Run: headless pygame with SDL's dummy video driver; simulated clock (each Clock.tick advances the game by its frame time, no real sleeping); random seed 0; keys injected as events and as key.get_pressed() state; no mouse input.
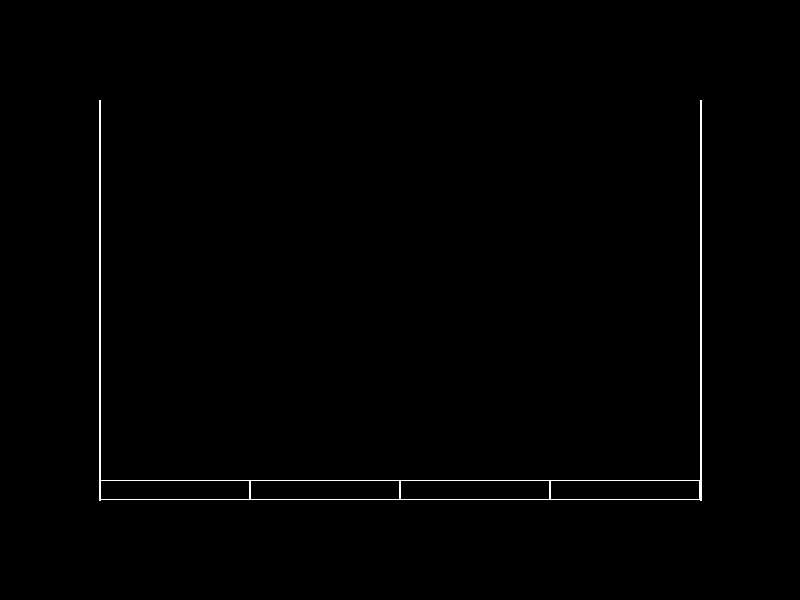
Frame 1 of 4 · flips 1–60 · no input
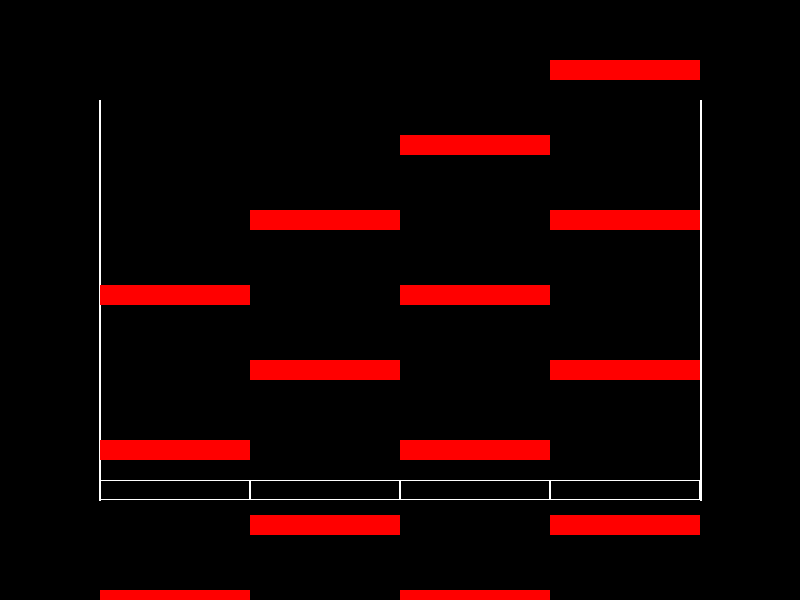
Frame 2 of 4 · flips 61–180 · tapped SPACE, RETURN · held RIGHT (→), D
Frame 3 of 4 · flips 181–300 · held DOWN (↓), S · screen same as frame 1, image omitted
Frame 4 of 4 · flips 301–420 · held LEFT (←), A, UP (↑), W · screen unchanged from frame 3, image omitted

The pygame program that drew these frames:

import pygame
import random
import sys

# Initialize Pygame
pygame.init()

# Screen dimensions
SCREEN_WIDTH = 800
SCREEN_HEIGHT = 600

# Colors
WHITE = (255, 255, 255)
BLACK = (0, 0, 0)
RED = (255, 0, 0)

# Key mappings
KEY_MAPPING = {'d': 0, 'f': 1, 'j': 2, 'k': 3}

# Game area dimensions
GAME_AREA_WIDTH = 600
GAME_AREA_HEIGHT = 400
GAME_AREA_X = (SCREEN_WIDTH - GAME_AREA_WIDTH) // 2
GAME_AREA_Y = (SCREEN_HEIGHT - GAME_AREA_HEIGHT) // 2

# Lane dimensions
LANE_WIDTH = GAME_AREA_WIDTH // len(KEY_MAPPING)
LANE_HEIGHT = GAME_AREA_HEIGHT
LANE_X = GAME_AREA_X

# Note dimensions
NOTE_WIDTH = LANE_WIDTH
NOTE_HEIGHT = 20

# Note speed
NOTE_SPEED = 5

# Hit area marker dimensions
HIT_AREA_HEIGHT = NOTE_HEIGHT

# Initialize the screen
screen = pygame.display.set_mode((SCREEN_WIDTH, SCREEN_HEIGHT))
pygame.display.set_caption("Keyboard Rhythm Game")

# Clock for controlling the frame rate
clock = pygame.time.Clock()

# List to hold falling notes for each key
falling_notes = [[] for _ in range(len(KEY_MAPPING))]

# Variable to toggle place mode
place_mode = False

# Define notes arrays for each key (time in seconds)
notes = {
    'd': [1, 2, 3, 4],
    'f': [1.5, 2.5, 3.5, 4.5],
    'j': [2, 3, 4, 5],
    'k': [2.5, 3.5, 4.5, 5.5]
}

# Print out the loaded notes for each key
for key, notes_for_key in notes.items():
    print(f"Notes for key '{key}':")
    for note_time in notes_for_key:
        print(f"Time: {note_time}")

# Function to create a new falling note
def create_note(note_lane):
    x = LANE_X + note_lane * LANE_WIDTH
    y = 0
    note = {'rect': pygame.Rect(x, y, NOTE_WIDTH, NOTE_HEIGHT), 'color': RED}
    falling_notes[note_lane].append(note)

# Function to draw falling notes
def draw_notes():
    for notes_for_lane in falling_notes:
        for note in notes_for_lane:
            pygame.draw.rect(screen, note['color'], note['rect'])

# Function to move falling notes
def move_notes():
    for notes_for_lane in falling_notes:
        for note in notes_for_lane:
            note['rect'].move_ip(0, NOTE_SPEED)

# Function to detect key presses
def check_key_press(hit_areas):
    global place_mode
    for event in pygame.event.get():
        if event.type == pygame.QUIT:
            pygame.quit()
            sys.exit()
        elif event.type == pygame.KEYDOWN:
            if event.key == pygame.K_SPACE:
                place_mode = not place_mode  # Toggle place mode
            elif event.unicode in KEY_MAPPING:
                key_index = KEY_MAPPING[event.unicode]
                for note in falling_notes[key_index]:
                    if is_hit(note['rect'], hit_areas[key_index]):
                        note['color'] = WHITE  # Change color when hit
                        # Additional actions when a note is hit can be added here

# Function to check if a note is hit
def is_hit(note_rect, hit_rect):
    return note_rect.colliderect(hit_rect)

# Main game loop
def main():
    global place_mode

    current_time = 0
    last_time = pygame.time.get_ticks() / 1000  # Convert to seconds

    while True:
        screen.fill(BLACK)

        # Draw lines to represent the playing area
        pygame.draw.line(screen, WHITE, (GAME_AREA_X - 1, GAME_AREA_Y), (GAME_AREA_X - 1, GAME_AREA_Y + GAME_AREA_HEIGHT), 2)
        pygame.draw.line(screen, WHITE, (GAME_AREA_X + GAME_AREA_WIDTH, GAME_AREA_Y), (GAME_AREA_X + GAME_AREA_WIDTH, GAME_AREA_Y + GAME_AREA_HEIGHT), 2)

        # Draw hit area markers
        hit_areas = []
        for i in range(len(KEY_MAPPING)):
            hit_x = LANE_X + i * LANE_WIDTH
            hit_y = GAME_AREA_Y + GAME_AREA_HEIGHT - HIT_AREA_HEIGHT
            hit_area = pygame.Rect(hit_x, hit_y, NOTE_WIDTH, HIT_AREA_HEIGHT)
            hit_areas.append(hit_area)
            pygame.draw.rect(screen, WHITE, hit_area, 1)  # Hollow rectangle

        # Check for key presses
        check_key_press(hit_areas)

        # In place mode, add notes based on the defined notes array
        if place_mode:
            for key, notes_for_key in notes.items():
                for note_time in notes_for_key:
                    if note_time <= current_time:
                        create_note(KEY_MAPPING[key])
                notes[key] = [note_time for note_time in notes_for_key if note_time > current_time]

        # Move falling notes
        move_notes()

        # Draw falling notes
        draw_notes()

        # Update current time
        current_time = (pygame.time.get_ticks() / 1000) - last_time  # Convert to seconds

        # Update the display
        pygame.display.flip()

        # Cap the frame rate
        clock.tick(30)

if __name__ == "__main__":
    main()
